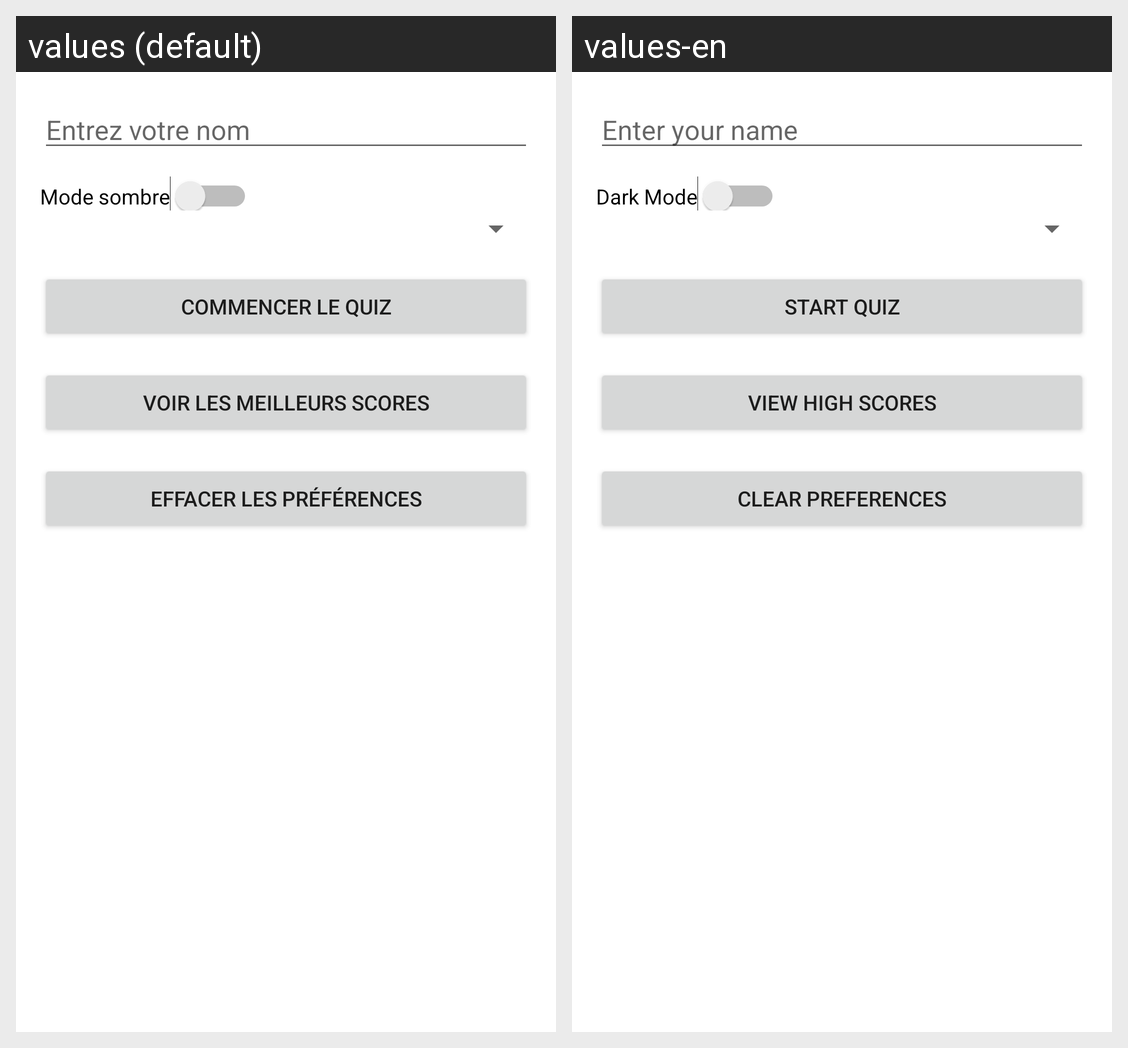

For this localized Android screen grid, give each drawn string resource with its value in every locale shown.
Android screen res/layout/activity_start.xml rendered under 2 locales, left to right: values (default), values-en. Device: Nexus 5 (rendered at 1080×1920; each locale shown at half size, 540×960, under a caption strip naming it); theme Theme.QuizApp.
Strings drawn on this screen, with the default value and each locale's value (text and hints the layout hard-codes, and strings that could not be matched under every locale, appear in the picture but are not listed):

enter_name
  values: Entrez votre nom
  values-en: Enter your name

dark_mode
  values: Mode sombre
  values-en: Dark Mode

start_quiz
  values: Commencer le quiz
  values-en: Start Quiz

view_high_scores
  values: Voir les meilleurs scores
  values-en: View High Scores

clear_preferences
  values: Effacer les préférences
  values-en: Clear Preferences
